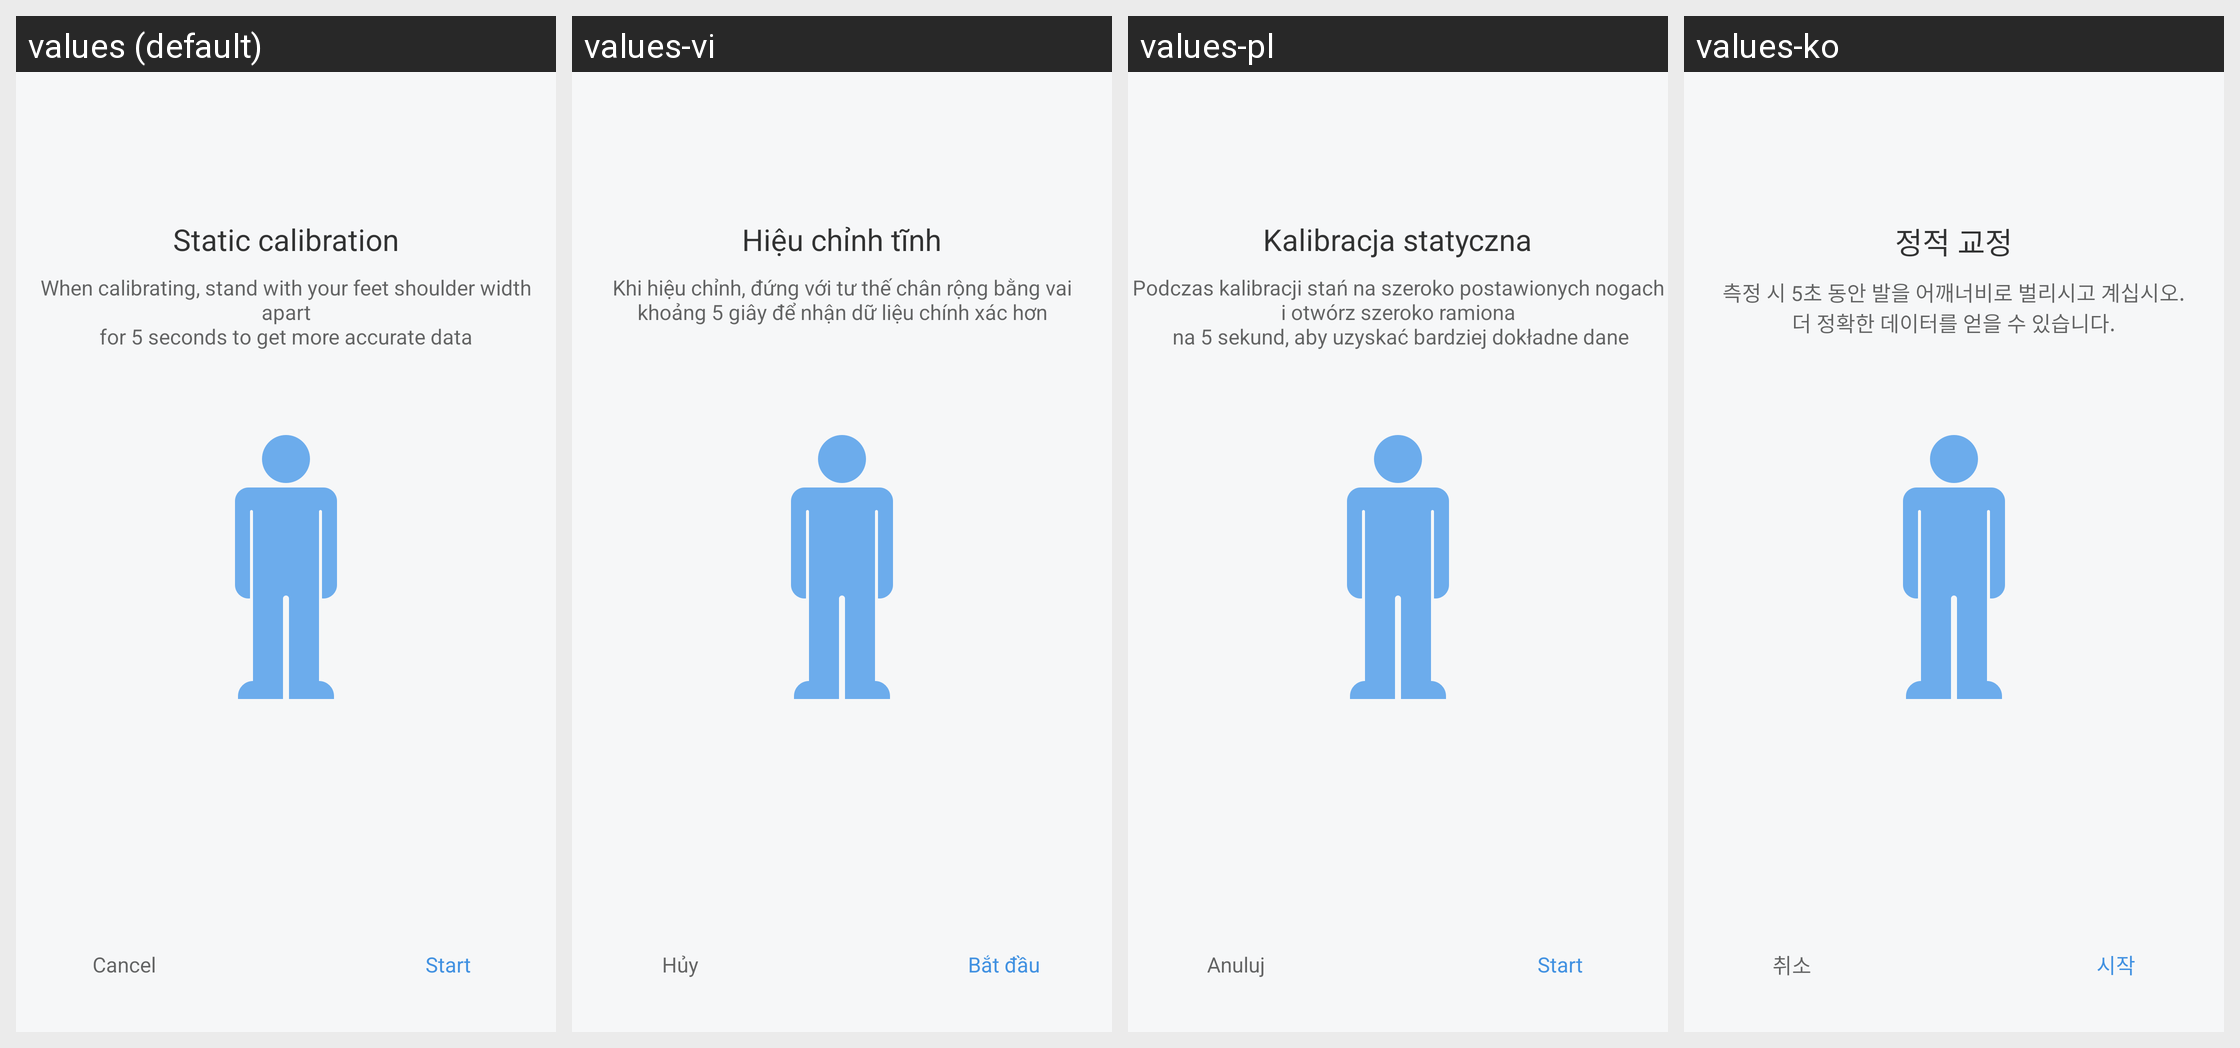

Here is an Android app screen in its default locale and in the app's own translations. Write out the translated-string differences for the strings that appear on this screen.
Android screen res/layout/activity_shoes_calibrate.xml rendered under 4 locales, left to right: values (default), values-vi, values-pl, values-ko. Device: Nexus 5 (rendered at 1080×1920; each locale shown at half size, 540×960, under a caption strip naming it); theme FullScreenStyle.
Other locales in the repository, not shown: values-af, values-am, values-ar, values-az-rAZ, values-bn, values-ca, values-cs, values-da, values-de, values-en-rAU, values-en-rGB, values-en-rIN, values-en-rSS, values-es, values-es-rES, values-es-rUS, values-et-rEE, values-eu-rES, values-fa, values-fa-rIR, values-fi, values-fr, values-fr-rCA, values-gl-rES, values-gu, values-gu-rIN, values-ha-rNG, values-hr, values-hu, values-hy-rAM, values-in, values-is-rIS, values-it, values-iw, values-iw-rIL, values-ja, values-ka-rGE, values-kk-rKZ, values-km-rKH, values-kn, values-ky-rKG, values-lo-rLA, values-lt, values-lv, values-mk-rMK, values-ml, values-mn-rMN, values-mr, values-ms, values-ms-rMY, values-nb, values-ne-rIN, values-ne-rNP, values-nl, values-or-rIN, values-pa, values-pt, values-pt-rBR, values-pt-rPT, values-ro, values-si-rLK, values-sk, values-sl, values-sq-rAL, values-sr, values-sv, values-sw, values-ta, values-te, values-tl, values-tr, values-ur, values-ur-rIN, values-ur-rPK, values-uz-rUZ, values-zh-rCN, values-zh-rHK, values-zh-rTW, values-zu.
Strings drawn on this screen, with the default value and each locale's value (text and hints the layout hard-codes, and strings that could not be matched under every locale, appear in the picture but are not listed):

shoes_setting_calibrate
  values: Static calibration
  values-vi: Hiệu chỉnh tĩnh
  values-pl: Kalibracja statyczna
  values-ko: 정적 교정

shoes_setting_calibrate_sub_tips
  values: When calibrating, stand with your feet shoulder width apart
      for 5 seconds to get more accurate data
  values-vi: Khi hiệu chỉnh, đứng với tư thế chân rộng bằng vai
      khoảng 5 giây để nhận dữ liệu chính xác hơn
  values-pl: Podczas kalibracji stań na szeroko postawionych nogach i otwórz szeroko ramiona
       na 5 sekund, aby uzyskać bardziej dokładne dane
  values-ko: 측정 시 5초 동안 발을 어깨너비로 벌리시고 계십시오.
      더 정확한 데이터를 얻을 수 있습니다.

cancel
  values: Cancel
  values-vi: Hủy
  values-pl: Anuluj
  values-ko: 취소

shoes_start
  values: Start
  values-vi: Bắt đầu
  values-pl: Start
  values-ko: 시작
